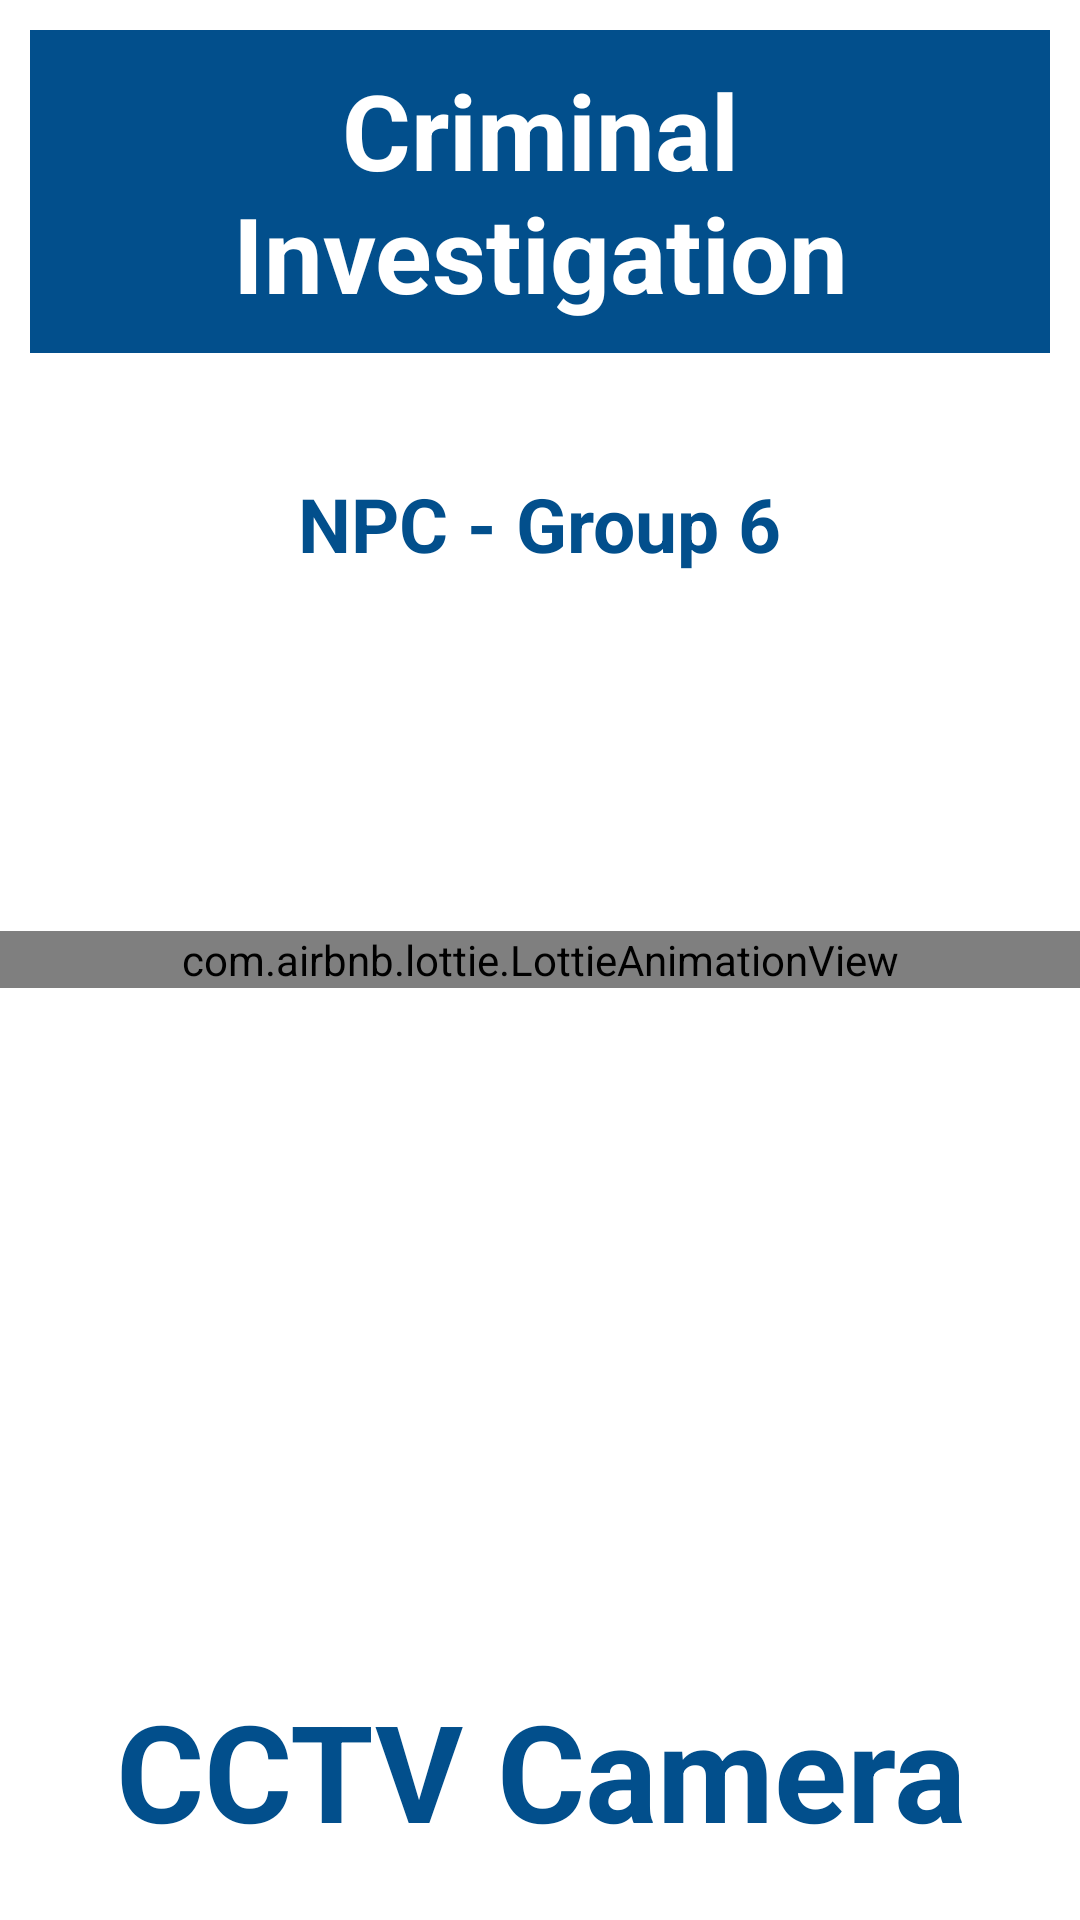

Write the Android layout XML for this screen, with the resource values it uses.
<!-- AndroidManifest.xml: application theme Theme.FaceRecognition.NoActionBar -->
<!-- res/layout/activity_splash_screen.xml -->
<?xml version="1.0" encoding="utf-8"?>
<RelativeLayout xmlns:android="http://schemas.android.com/apk/res/android"
    xmlns:app="http://schemas.android.com/apk/res-auto"
    xmlns:tools="http://schemas.android.com/tools"
    android:layout_width="match_parent"
    android:layout_height="match_parent"
    android:background="#FFFFFF"
    tools:context="criminal.investigation.SplashScreen">

    <com.airbnb.lottie.LottieAnimationView
        android:id="@+id/animation_view"
        android:layout_width="match_parent"
        android:layout_height="wrap_content"
        android:layout_centerInParent="true"
        app:lottie_autoPlay="true"
        app:lottie_loop="true"
        app:lottie_rawRes="@raw/facialrecognition1" />

    <TextView
        android:id="@+id/textView1"
        android:layout_width="wrap_content"
        android:layout_height="wrap_content"
        android:text="Criminal Investigation"
        android:textSize="35sp"
        android:textStyle="bold"
        android:textColor="#FFFFFF"
        android:maxLines="2"
        android:background="#024F8C"
        android:gravity="center"
        android:padding="10dp"
        android:layout_margin="10dp"
        android:layout_centerHorizontal="true"/>

    <TextView
        android:layout_width="wrap_content"
        android:layout_height="wrap_content"
        android:layout_centerHorizontal="true"
        android:layout_below="@id/textView1"
        android:gravity="center"
        android:padding="10dp"
        android:layout_marginTop="20dp"
        android:text="NPC - Group 6"
        android:textColor="#024F8C"
        android:textSize="25sp"
        android:textStyle="bold" />

    <ImageView
        android:layout_width="150dp"
        android:layout_height="150dp"
        android:src="@drawable/logo_rib"
        android:layout_centerHorizontal="true"
        android:layout_alignParentBottom="true"
        android:layout_marginBottom="120dp"/>

    <TextView
        android:layout_width="wrap_content"
        android:layout_height="wrap_content"
        android:layout_alignParentBottom="true"
        android:layout_centerHorizontal="true"
        android:layout_marginBottom="70dp"
        android:gravity="center"
        android:padding="10dp"
        android:text=""
        android:textColor="#000000"
        android:textSize="25sp"
        android:textStyle="bold" />

    <TextView
        android:layout_width="wrap_content"
        android:layout_height="wrap_content"
        android:text="CCTV Camera"
        android:textSize="45sp"
        android:textStyle="bold"
        android:textColor="#024F8C"
        android:gravity="center"
        android:padding="10dp"
        android:layout_marginBottom="10dp"
        android:layout_centerHorizontal="true"
        android:layout_alignParentBottom="true"/>

</RelativeLayout>
<!-- resources referenced by this layout -->
<resources>
  <style name="Theme.FaceRecognition.NoActionBar" parent="Theme.FaceRecognition">
          <item name="android:windowNoTitle">true</item>
          <item name="android:windowActionBar">false</item>
      </style>
  <style name="Theme.FaceRecognition" parent="Theme.MaterialComponents.DayNight.NoActionBar">
          <item name="colorPrimary">@color/purple_500</item>
          <item name="colorPrimaryVariant">@color/purple_700</item>
          <item name="colorOnPrimary">@color/white</item>
          <item name="colorSecondary">@color/teal_200</item>
          <item name="colorSecondaryVariant">@color/teal_700</item>
          <item name="colorOnSecondary">@color/black</item>
          <item name="android:statusBarColor">?attr/colorPrimaryVariant</item>
      </style>
  <color name="purple_500">#024F8C</color>
  <color name="purple_700">#024F8C</color>
  <color name="white">#FFFFFFFF</color>
  <color name="teal_200">#FF03DAC5</color>
  <color name="teal_700">#FF018786</color>
  <color name="black">#FF000000</color>
</resources>
